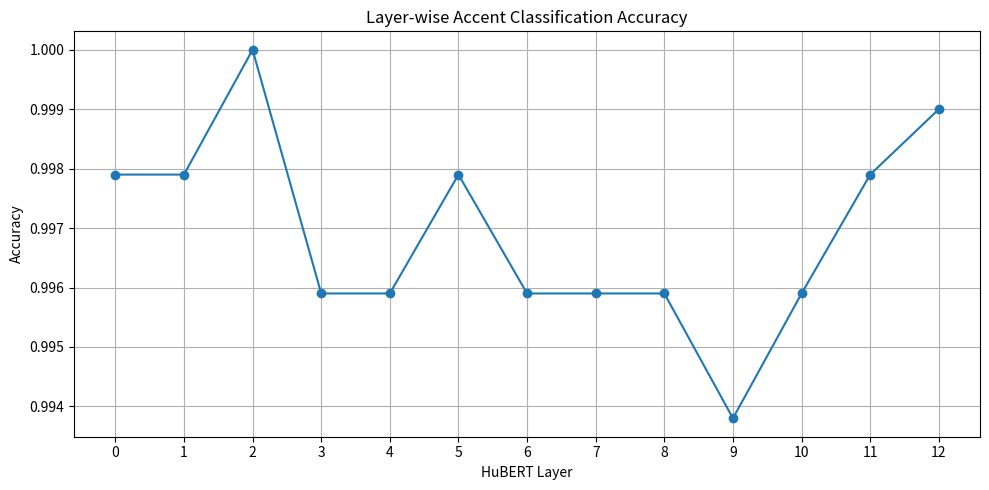

Source code (Python):
import matplotlib.pyplot as plt

# Replace with your final values
layers = list(range(13))
accuracies = [
    0.9979,
    0.9979,
    1.0000,
    0.9959,
    0.9959,
    0.9979,
    0.9959,
    0.9959,
    0.9959,
    0.9938,
    0.9959,
    0.9979,
    0.9990  # Replace with actual Layer 12 when done
]

plt.figure(figsize=(10, 5))
plt.plot(layers, accuracies, marker='o')
plt.xticks(layers)
plt.xlabel("HuBERT Layer")
plt.ylabel("Accuracy")
plt.title("Layer-wise Accent Classification Accuracy")
plt.grid(True)
plt.tight_layout()
plt.show()
